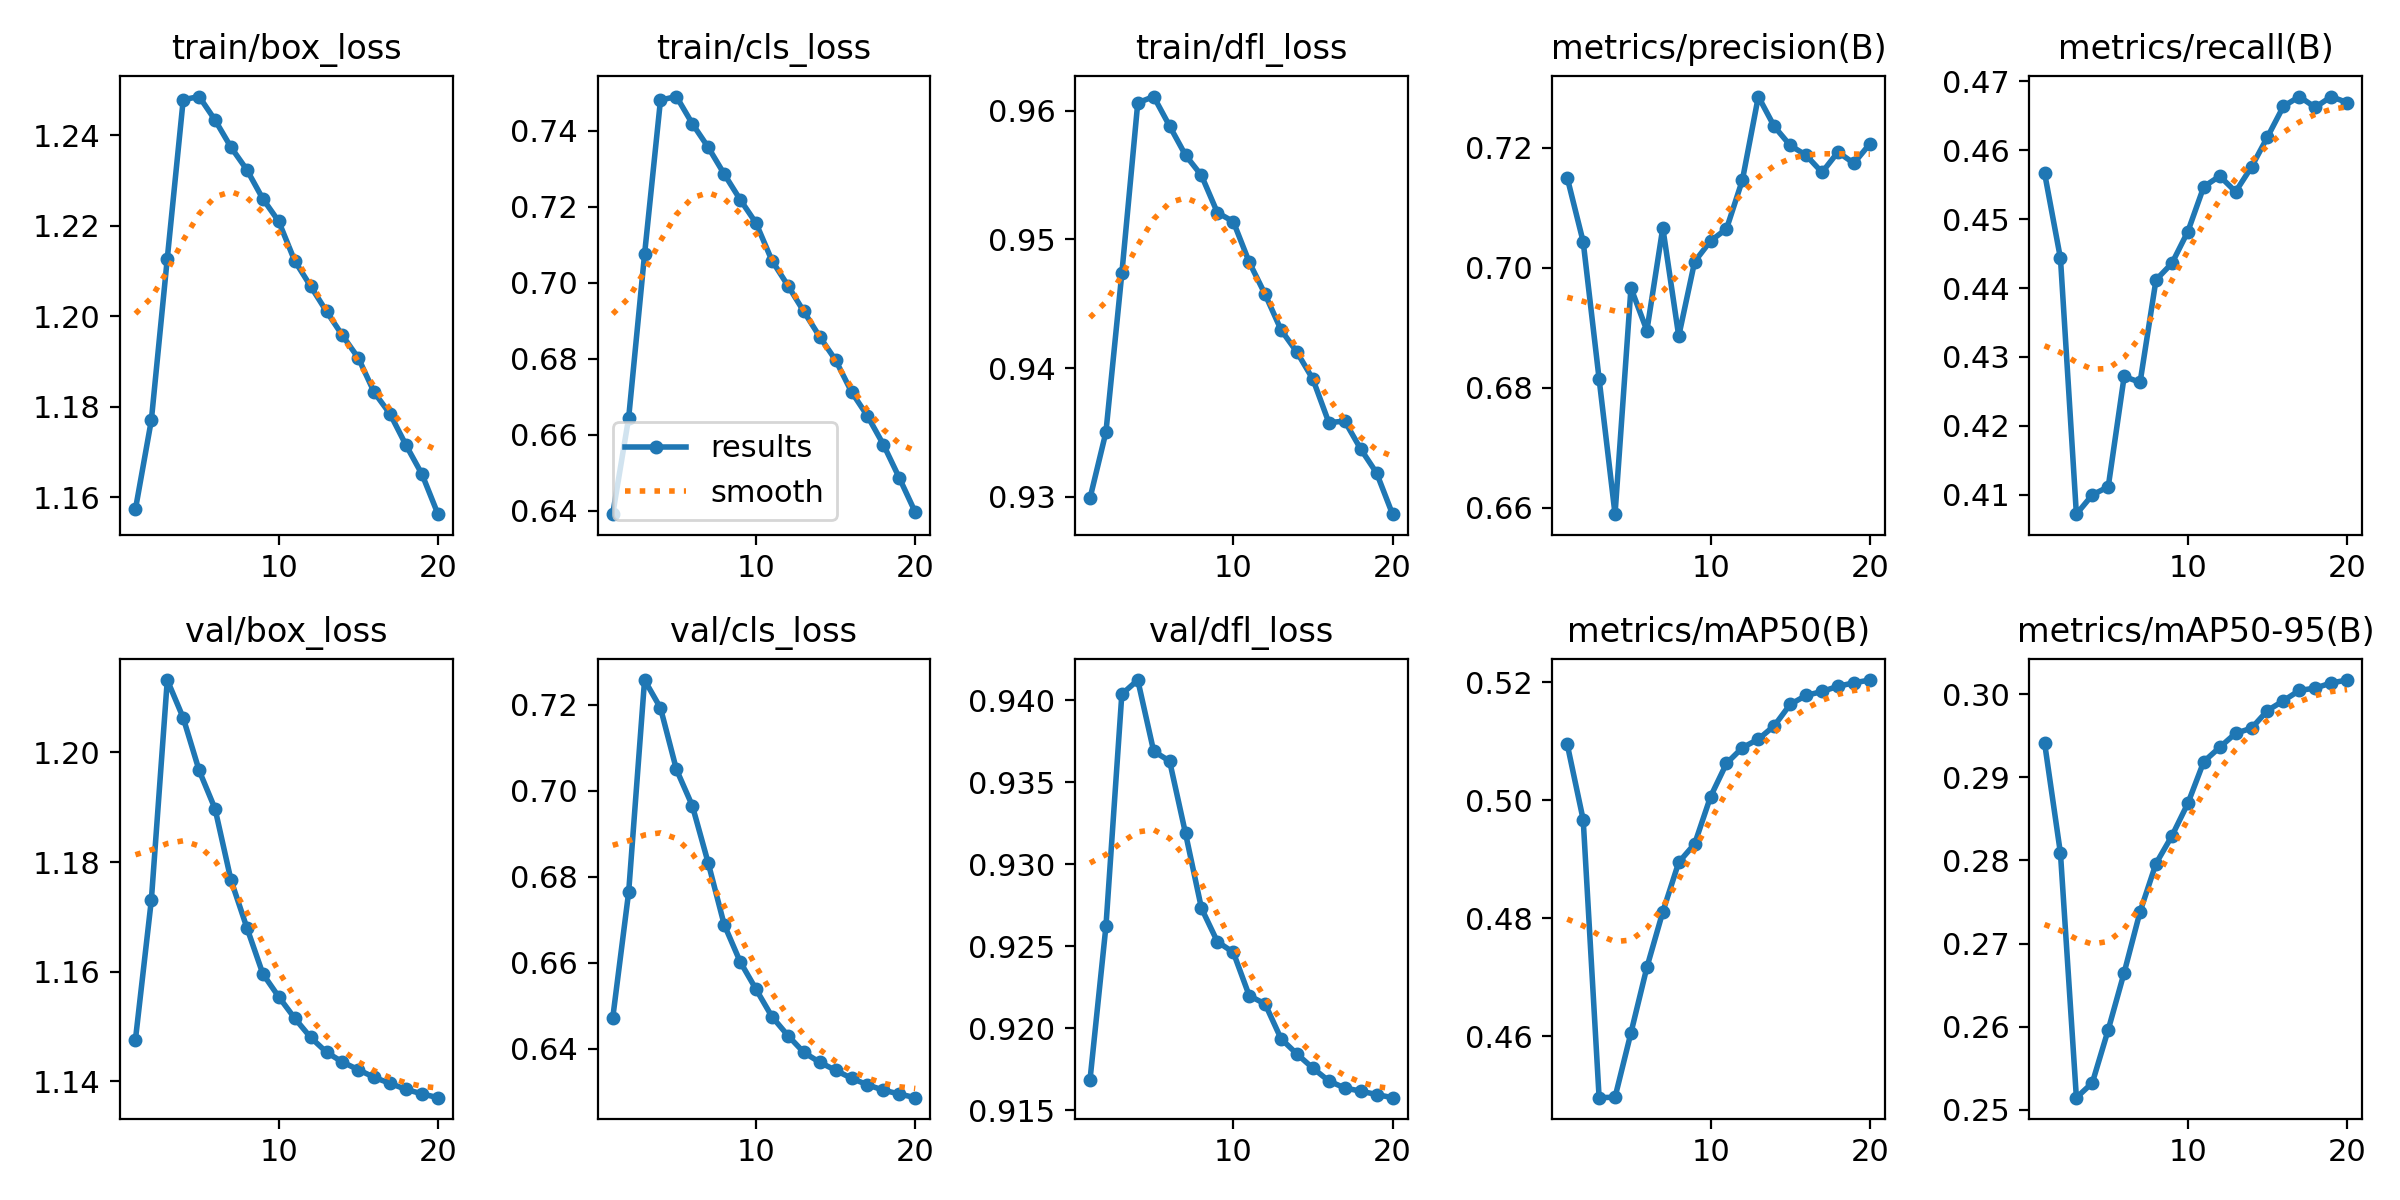

The data file committed next to this chart (first rows):
epoch, train/box_loss, train/cls_loss, train/dfl_loss, metrics/precision(B), metrics/recall(B), metrics/mAP50(B), metrics/mAP50-95(B), val/box_loss, val/cls_loss, val/dfl_loss, lr/pg0, lr/pg1, lr/pg2
1, 1.157, 0.6391, 0.9299, 0.715, 0.4567, 0.5095, 0.2942, 1.148, 0.6472, 0.9169, 0.00333, 0.00333, 0.00333
2, 1.177, 0.6644, 0.935, 0.7043, 0.4443, 0.4967, 0.2808, 1.173, 0.6764, 0.9262, 0.006334, 0.006334, 0.006334
3, 1.213, 0.7075, 0.9474, 0.6815, 0.4072, 0.4496, 0.2515, 1.213, 0.7258, 0.9404, 0.009007, 0.009007, 0.009007
4, 1.248, 0.748, 0.9606, 0.659, 0.4099, 0.4497, 0.2532, 1.206, 0.7193, 0.9412, 0.008515, 0.008515, 0.008515
5, 1.249, 0.7489, 0.9611, 0.6966, 0.4111, 0.4606, 0.2596, 1.197, 0.705, 0.9369, 0.008515, 0.008515, 0.008515
6, 1.243, 0.7418, 0.9588, 0.6895, 0.4271, 0.4717, 0.2665, 1.19, 0.6965, 0.9363, 0.00802, 0.00802, 0.00802
7, 1.237, 0.7356, 0.9566, 0.7067, 0.4263, 0.4811, 0.2738, 1.177, 0.6832, 0.9319, 0.007525, 0.007525, 0.007525
8, 1.232, 0.7286, 0.955, 0.6886, 0.4412, 0.4895, 0.2796, 1.168, 0.6689, 0.9273, 0.00703, 0.00703, 0.00703
9, 1.226, 0.7218, 0.9521, 0.701, 0.4436, 0.4926, 0.2829, 1.16, 0.6603, 0.9253, 0.006535, 0.006535, 0.006535
10, 1.221, 0.7157, 0.9514, 0.7045, 0.4482, 0.5006, 0.2868, 1.155, 0.6539, 0.9246, 0.00604, 0.00604, 0.00604
11, 1.212, 0.7058, 0.9482, 0.7065, 0.4547, 0.5062, 0.2919, 1.151, 0.6475, 0.922, 0.005545, 0.005545, 0.005545
12, 1.207, 0.6992, 0.9457, 0.7146, 0.4563, 0.5089, 0.2936, 1.148, 0.6431, 0.9215, 0.00505, 0.00505, 0.00505
13, 1.201, 0.6924, 0.943, 0.7285, 0.454, 0.5103, 0.2953, 1.145, 0.6392, 0.9194, 0.004555, 0.004555, 0.004555
14, 1.196, 0.6857, 0.9412, 0.7235, 0.4576, 0.5126, 0.2959, 1.143, 0.6369, 0.9184, 0.00406, 0.00406, 0.00406
15, 1.191, 0.6796, 0.9391, 0.7204, 0.4619, 0.5162, 0.298, 1.142, 0.635, 0.9176, 0.003565, 0.003565, 0.003565
16, 1.183, 0.6712, 0.9358, 0.7187, 0.4664, 0.5178, 0.2992, 1.141, 0.6332, 0.9168, 0.00307, 0.00307, 0.00307
17, 1.178, 0.6649, 0.9359, 0.7159, 0.4678, 0.5184, 0.3004, 1.14, 0.6317, 0.9164, 0.002575, 0.002575, 0.002575
18, 1.171, 0.6574, 0.9337, 0.7193, 0.4662, 0.5193, 0.3007, 1.139, 0.6304, 0.9162, 0.00208, 0.00208, 0.00208
19, 1.165, 0.6486, 0.9318, 0.7174, 0.4678, 0.5199, 0.3013, 1.138, 0.6295, 0.916, 0.001585, 0.001585, 0.001585
20, 1.156, 0.6396, 0.9286, 0.7206, 0.4669, 0.5204, 0.3017, 1.137, 0.6287, 0.9158, 0.00109, 0.00109, 0.00109
